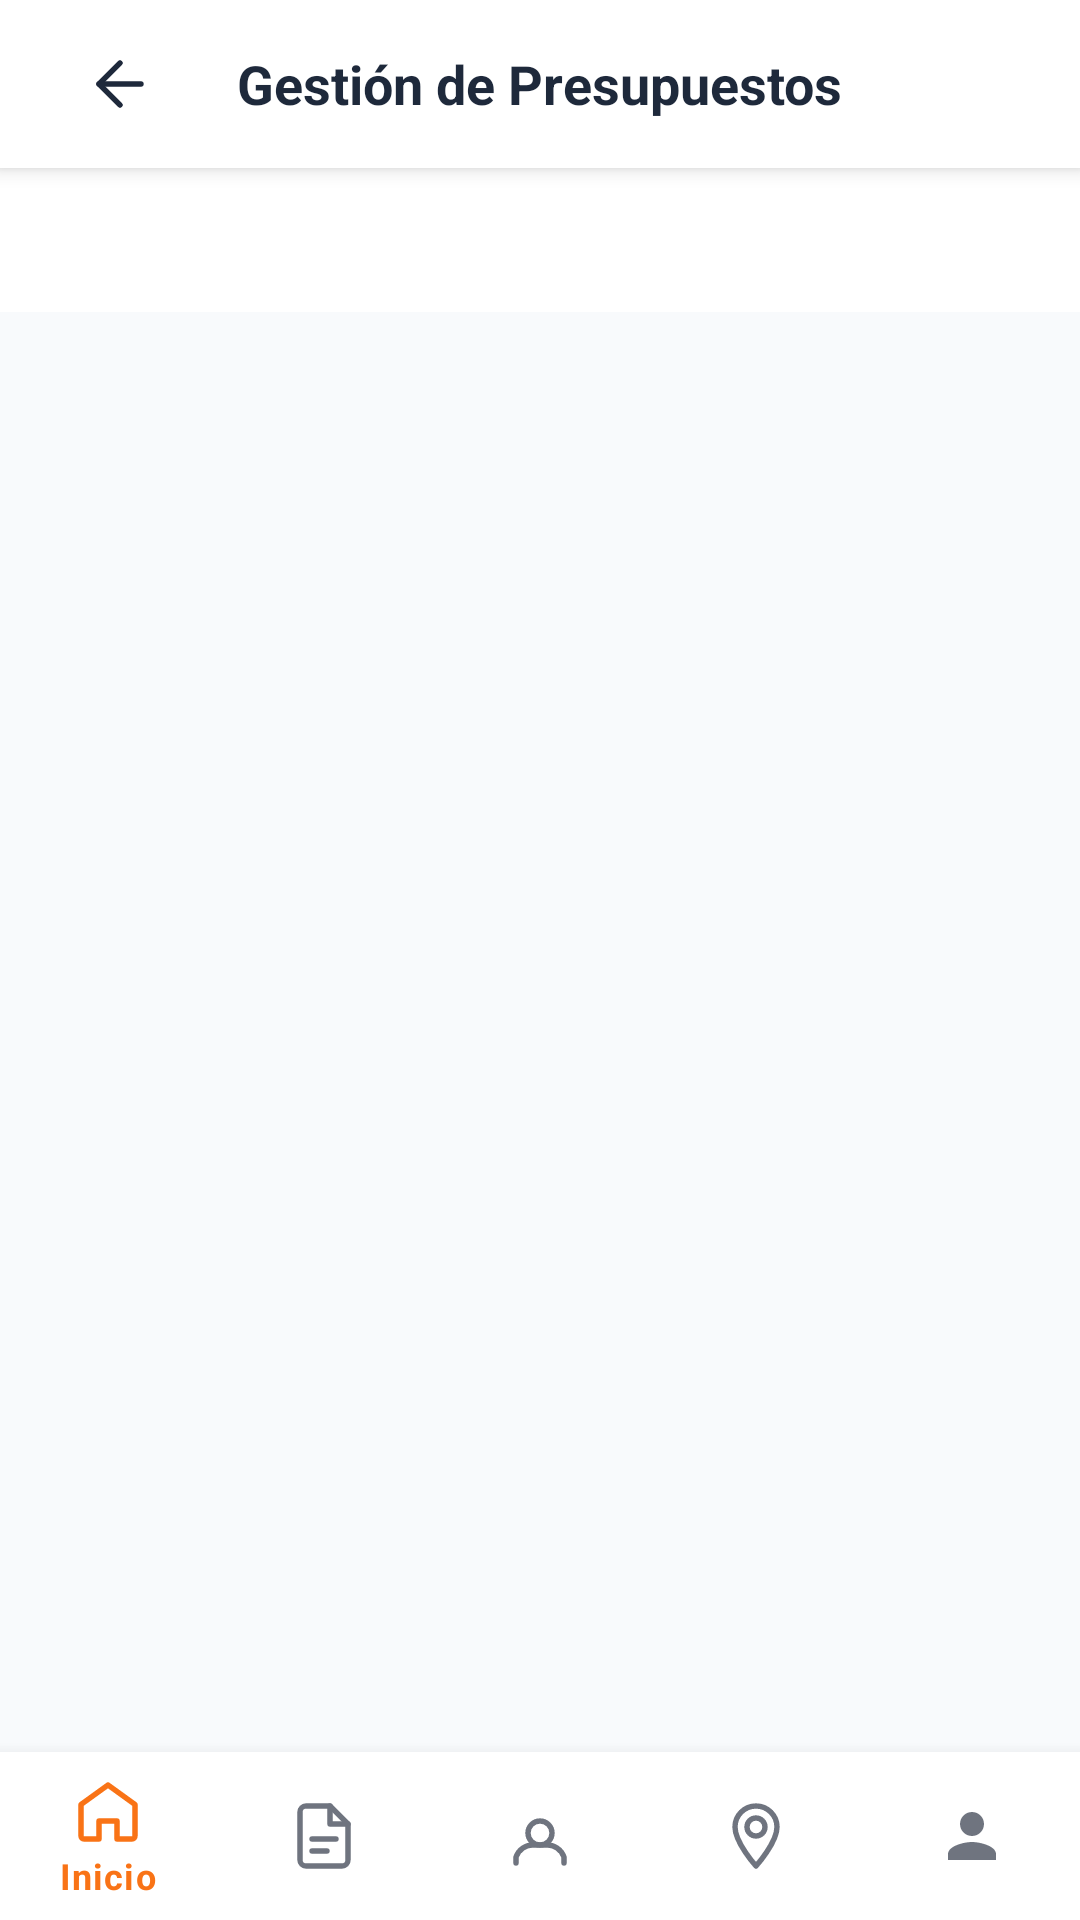

Write the Android layout XML for this screen, with the resource values it uses.
<!-- AndroidManifest.xml: application theme Theme.RouteXApp -->
<!-- res/layout/activity_presupuestos.xml -->
<?xml version="1.0" encoding="utf-8"?>
<LinearLayout xmlns:android="http://schemas.android.com/apk/res/android"
    xmlns:app="http://schemas.android.com/apk/res-auto"
    android:layout_width="match_parent"
    android:layout_height="match_parent"
    android:orientation="vertical"
    android:background="#F8FAFC">

    <RelativeLayout
        android:layout_width="match_parent"
        android:layout_height="?attr/actionBarSize"
        android:background="@color/white"
        android:paddingHorizontal="16dp"
        android:elevation="4dp">

        <ImageButton
            android:id="@+id/btnBack"
            android:layout_width="48dp"
            android:layout_height="48dp"
            android:layout_centerVertical="true"
            android:background="?attr/selectableItemBackgroundBorderless"
            android:src="@drawable/ic_arrow_back"
            app:tint="#1E293B" />

        <TextView
            android:layout_width="wrap_content"
            android:layout_height="wrap_content"
            android:layout_centerInParent="true"
            android:text="Gestión de Presupuestos"
            android:textColor="#1E293B"
            android:textSize="18sp"
            android:textStyle="bold" />
    </RelativeLayout>

    <com.google.android.material.tabs.TabLayout
        android:id="@+id/tabLayout"
        android:layout_width="match_parent"
        android:layout_height="wrap_content"
        android:background="@color/white"
        app:tabIndicatorColor="@color/color_primary"
        app:tabSelectedTextColor="@color/color_primary"
        app:tabTextColor="@color/color_primary"
        app:tabMode="fixed"
        app:tabGravity="fill" />

    <androidx.viewpager2.widget.ViewPager2
        android:id="@+id/viewPager"
        android:layout_width="match_parent"
        android:layout_height="0dp"
        android:layout_weight="1" />

    <com.google.android.material.bottomnavigation.BottomNavigationView
        android:id="@+id/bottomNav"
        android:layout_width="match_parent"
        android:layout_height="wrap_content"
        android:layout_alignParentBottom="true"
        android:background="@color/white"
        app:menu="@menu/bottom_nav_menu" />

</LinearLayout>
<!-- resources referenced by this layout -->
<resources>
  <color name="color_primary">#F97316</color>
  <color name="white">#FFFFFF</color>
  <!-- drawable ic_arrow_back (drawable) -->
  <?xml version="1.0" encoding="utf-8"?>
  <vector xmlns:android="http://schemas.android.com/apk/res/android"
      android:width="24dp"
      android:height="24dp"
      android:viewportWidth="24"
      android:viewportHeight="24">
      <path
          android:fillColor="@android:color/transparent"
          android:strokeColor="#EC5B13"
          android:strokeWidth="1.8"
          android:strokeLineCap="round"
          android:strokeLineJoin="round"
          android:pathData="M19,12H5"/>
      <path
          android:fillColor="@android:color/transparent"
          android:strokeColor="#EC5B13"
          android:strokeWidth="1.8"
          android:strokeLineCap="round"
          android:strokeLineJoin="round"
          android:pathData="M12,19L5,12L12,5"/>
  </vector>
  <style name="Theme.RouteXApp" parent="Theme.MaterialComponents.Light.NoActionBar">
          <item name="colorPrimary">@color/color_primary</item>
          <item name="colorPrimaryVariant">@color/color_primary_dark</item>
          <item name="colorOnPrimary">@color/text_on_primary</item>
          <item name="colorSecondary">@color/color_secondary</item>
          <item name="colorSurface">@color/white</item>
          <item name="colorOnSurface">@color/text_primary</item>
          <item name="android:colorBackground">@color/bg_light</item>
          <item name="android:windowBackground">@color/bg_light</item>
          <item name="android:statusBarColor">@color/white</item>
          <item name="android:windowLightStatusBar">true</item>
      </style>
  <color name="color_primary_dark">#EA580C</color>
  <color name="text_on_primary">#FFFFFF</color>
  <color name="color_secondary">#1E293B</color>
  <color name="text_primary">#0F172A</color>
  <color name="bg_light">#F8FAFC</color>
</resources>
